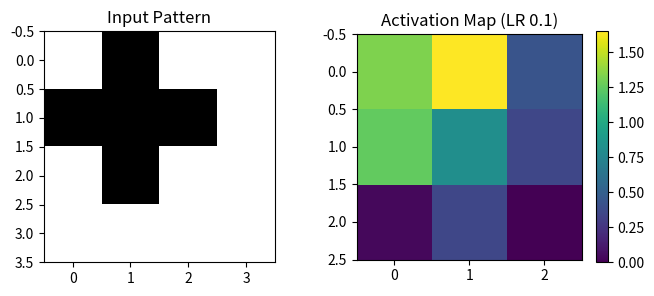

Write Python code to recreate this figure.
import numpy as np
import matplotlib.pyplot as plt

# 1. Dataset (4x4 grid with a cross pattern)
X = np.array([
    [0, 1, 0, 0],
    [1, 1, 1, 0],
    [0, 1, 0, 0],
    [0, 0, 0, 0]
], dtype=float)
y_target = 1.0

def relu(x): return np.maximum(0, x)

def train_cnn(lr, epochs=10):
    np.random.seed(42)
    # 2x2 Filter and Output weight
    filt = np.random.randn(2, 2) * 0.5
    w_out = np.random.randn(9) * 0.5 # 3x3 activation map flattened
    
    print(f"\nTraining CNN with LR: {lr}")
    for epoch in range(1, epochs + 1):
        # 2. Convolution Step (Stride=1, No Padding)
        # Input 4x4 -> Filter 2x2 -> Output 3x3
        output_map = np.zeros((3, 3))
        for i in range(3):
            for j in range(3):
                output_map[i, j] = np.sum(X[i:i+2, j:j+2] * filt)
        
        # 3. Activation & Prediction
        activation = relu(output_map)
        pred = np.sum(activation.flatten() * w_out)
        loss = (pred - y_target)**2

        # 4. Manual Gradient Descent (Simplified)
        error = 2 * (pred - y_target)
        w_out -= lr * error * activation.flatten()
        # Simple update for filter based on total error
        filt -= lr * error * np.mean(X[:2, :2]) 

        if epoch % 2 == 0: print(f"Epoch {epoch}, Loss: {loss:.4f}")
    
    return pred, activation

# 5. Execute and Visualize
pred_01, act_01 = train_cnn(0.01)
pred_1, act_1 = train_cnn(0.1)

print(f"\nFinal Prediction (LR 0.1): {pred_1:.4f}")

plt.figure(figsize=(8, 3))
plt.subplot(1, 2, 1)
plt.title("Input Pattern")
plt.imshow(X, cmap='binary')
plt.subplot(1, 2, 2)
plt.title("Activation Map (LR 0.1)")
plt.imshow(act_1, cmap='viridis')
plt.colorbar()
plt.show()
